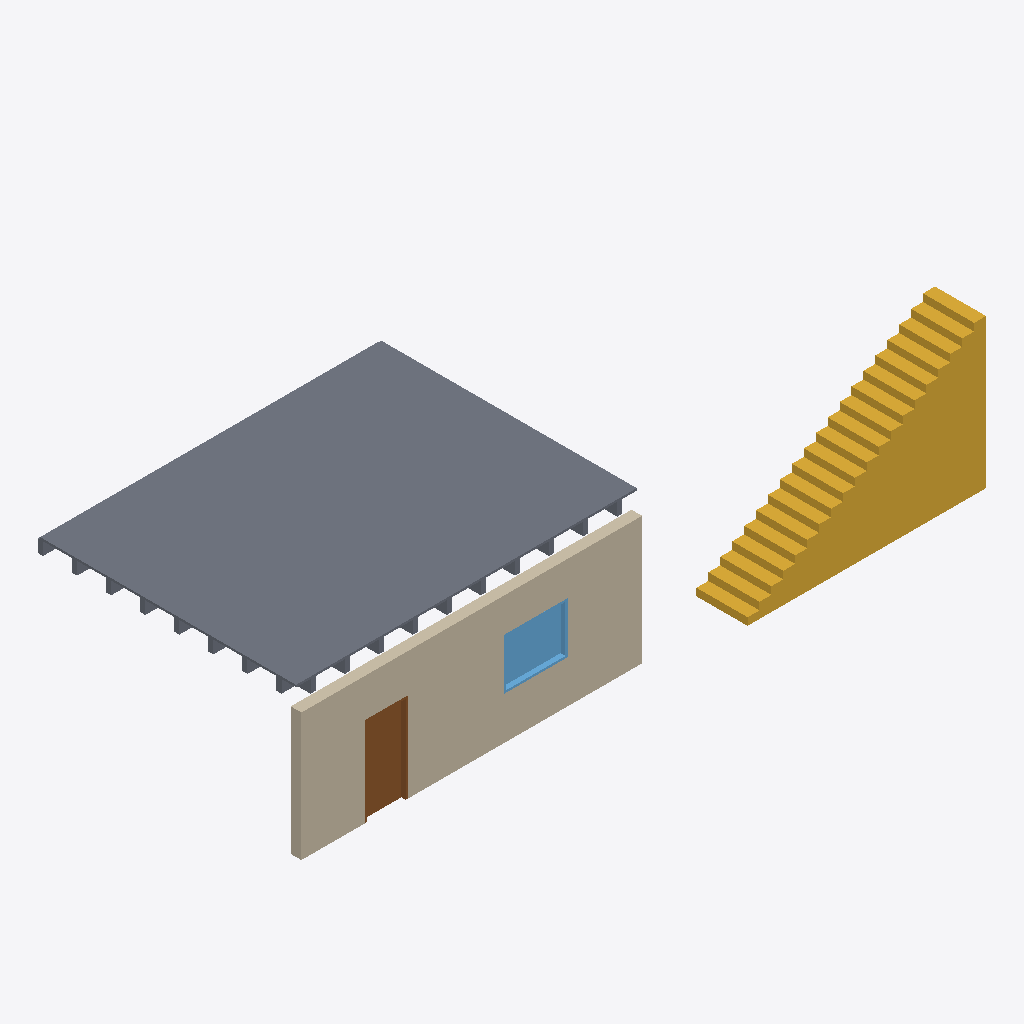
Isometric view of an IFC building model (IFC-SPF (STEP), schema IFC4X3, length unit metre), seen from the south-west, elements coloured by IFC class: 1 slab (grey), 1 wall (beige), 1 stair (yellow), 1 door (brown), 1 window (light blue).
Extent 15.6 m × 6.7 m × 3.5 m (x, y, z). Storeys (2): Planta Baja at 0.00 m; Planta Primera at 3.50 m. Elements (5): 1 IfcDoor, 1 IfcSlab, 1 IfcStair, 1 IfcWall, 1 IfcWindow.

HEADER;
FILE_DESCRIPTION(('ViewDefinition [CoordinationView]'),'2;1');
FILE_NAME('','2026-06-23T06:12:46',(''),(''),'IfcOpenShell 0.8.5-1c5b825','IfcOpenShell 0.8.5-1c5b825','');
FILE_SCHEMA(('IFC4X3'));
ENDSEC;
DATA;
#1=IFCPROJECT('2V6qhlC2b6j9_gA8hISJ0s',$,'Demo v0.5 — hueco real, forjado nervado, escalera',$,$,$,$,(#10),#5);
#12=IFCSITE('0Ox2op8056DPeMNXZ8tTAm',$,'Emplazamiento',$,$,$,$,$,$,$,$,$,$,$);
#13=IFCBUILDING('1_ChxBjPrEjxWAiVW1kDL8',$,'Edificio',$,$,$,$,$,$,$,$,$);
#16=IFCBUILDINGSTOREY('2JhnIARiTBgerbjeQDOgoQ',$,'Planta Baja',$,$,$,$,$,$,0.0);
#18=IFCBUILDINGSTOREY('0zrRTYqjH129Fij3H1thv3',$,'Planta Primera',$,$,$,$,$,$,3.5);
#403=IFCSLAB('0fYHEssKn61QdMUyAU0irT',$,'Forjado_reticular',$,$,#414,#402,$,.FLOOR.);
#19=IFCWALL('1_aLHq5H96hgWWNaMON0RE',$,'Muro_huecos',$,$,#41,#35,$,$);
#598=IFCSTAIR('3aldAERGP6tBHaULTytSbB',$,'Escalera_1',$,$,#608,$,$,$);
#64=IFCDOOR('3DP1T4E3X7HvXO3NVYkGXp',$,'Muro_huecos_puerta',$,$,#133,#99,$,$,$,.BOOM_BARRIER.,$,$);
#153=IFCWINDOW('3wfVXne4r6sBCq7scTfzY4',$,'Muro_huecos_ventana',$,$,#225,#195,$,$,$,.LIGHTDOME.,$,$);
ENDSEC;
